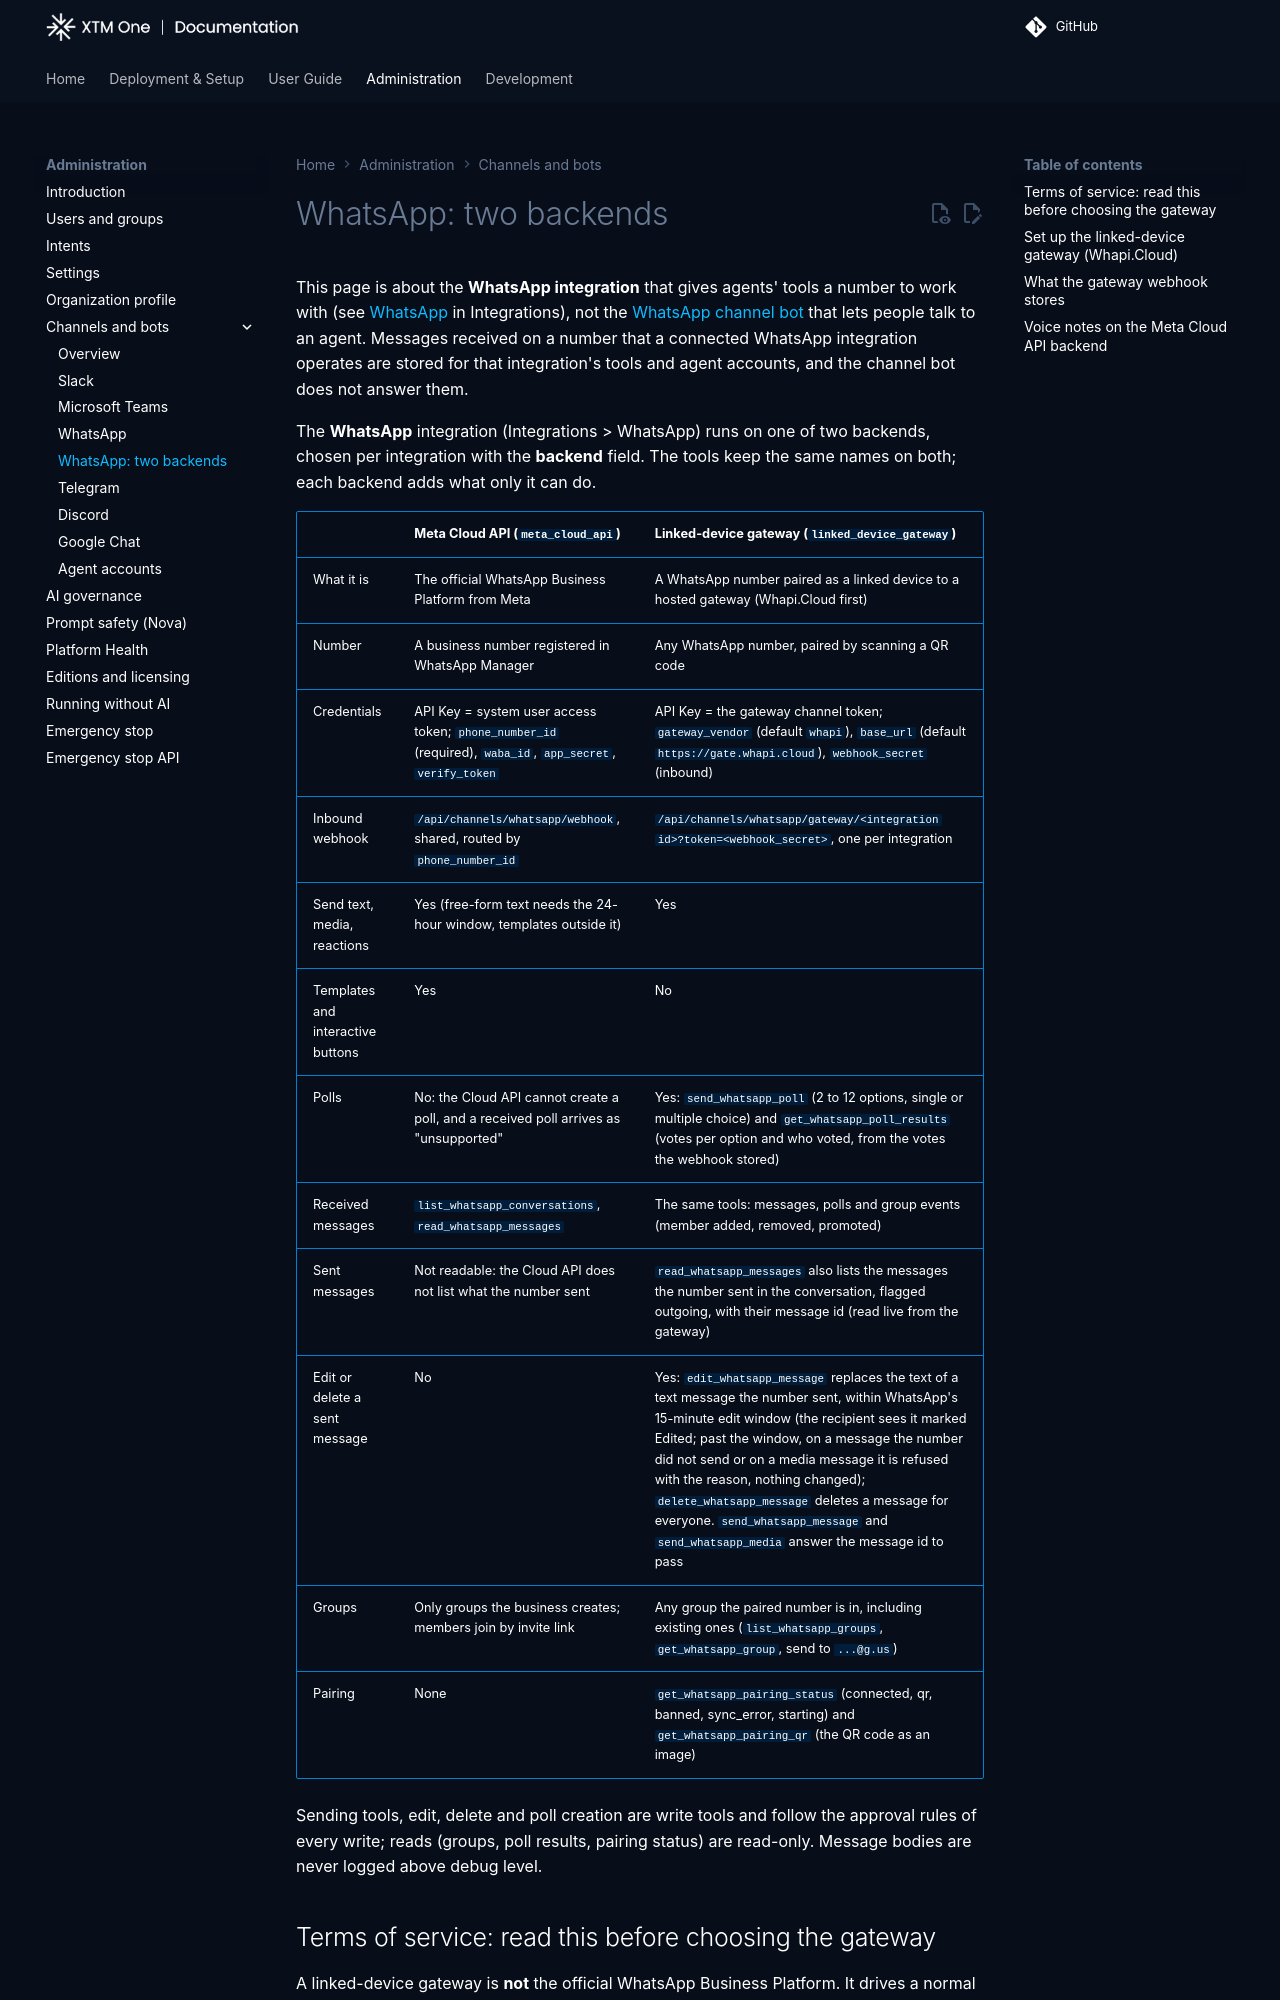

repository: XTM-One-Platform/xtm-one · page: 1.261119.0/administration/channels/whatsapp-backends/index.html · generator: mkdocs

# WhatsApp: two backends

This page is about the **WhatsApp integration** that gives agents' tools a number to work with (see [WhatsApp](../../usage/resources/integrations.md#whatsapp) in Integrations), not the [WhatsApp channel bot](whatsapp.md) that lets people talk to an agent. Messages received on a number that a connected WhatsApp integration operates are stored for that integration's tools and agent accounts, and the channel bot does not answer them.

The **WhatsApp** integration (Integrations > WhatsApp) runs on one of two backends, chosen per integration with the **backend** field. The tools keep the same names on both; each backend adds what only it can do.

| | Meta Cloud API (`meta_cloud_api`) | Linked-device gateway (`linked_device_gateway`) |
|---|---|---|
| What it is | The official WhatsApp Business Platform from Meta | A WhatsApp number paired as a linked device to a hosted gateway (Whapi.Cloud first) |
| Number | A business number registered in WhatsApp Manager | Any WhatsApp number, paired by scanning a QR code |
| Credentials | API Key = system user access token; `phone_number_id` (required), `waba_id`, `app_secret`, `verify_token` | API Key = the gateway channel token; `gateway_vendor` (default `whapi`), `base_url` (default `https://gate.whapi.cloud`), `webhook_secret` (inbound) |
| Inbound webhook | `/api/channels/whatsapp/webhook`, shared, routed by `phone_number_id` | `/api/channels/whatsapp/gateway/<integration id>?token=<webhook_secret>`, one per integration |
| Send text, media, reactions | Yes (free-form text needs the 24-hour window, templates outside it) | Yes |
| Templates and interactive buttons | Yes | No |
| Polls | No: the Cloud API cannot create a poll, and a received poll arrives as "unsupported" | Yes: `send_whatsapp_poll` (2 to 12 options, single or multiple choice) and `get_whatsapp_poll_results` (votes per option and who voted, from the votes the webhook stored) |
| Received messages | `list_whatsapp_conversations`, `read_whatsapp_messages` | The same tools: messages, polls and group events (member added, removed, promoted) |
| Sent messages | Not readable: the Cloud API does not list what the number sent | `read_whatsapp_messages` also lists the messages the number sent in the conversation, flagged outgoing, with their message id (read live from the gateway) |
| Edit or delete a sent message | No | Yes: `edit_whatsapp_message` replaces the text of a text message the number sent, within WhatsApp's 15-minute edit window (the recipient sees it marked Edited; past the window, on a message the number did not send or on a media message it is refused with the reason, nothing changed); `delete_whatsapp_message` deletes a message for everyone. `send_whatsapp_message` and `send_whatsapp_media` answer the message id to pass |
| Groups | Only groups the business creates; members join by invite link | Any group the paired number is in, including existing ones (`list_whatsapp_groups`, `get_whatsapp_group`, send to `...@g.us`) |
| Pairing | None | `get_whatsapp_pairing_status` (connected, qr, banned, sync_error, starting) and `get_whatsapp_pairing_qr` (the QR code as an image) |

Sending tools, edit, delete and poll creation are write tools and follow the approval rules of every write; reads (groups, poll results, pairing status) are read-only. Message bodies are never logged above debug level.
